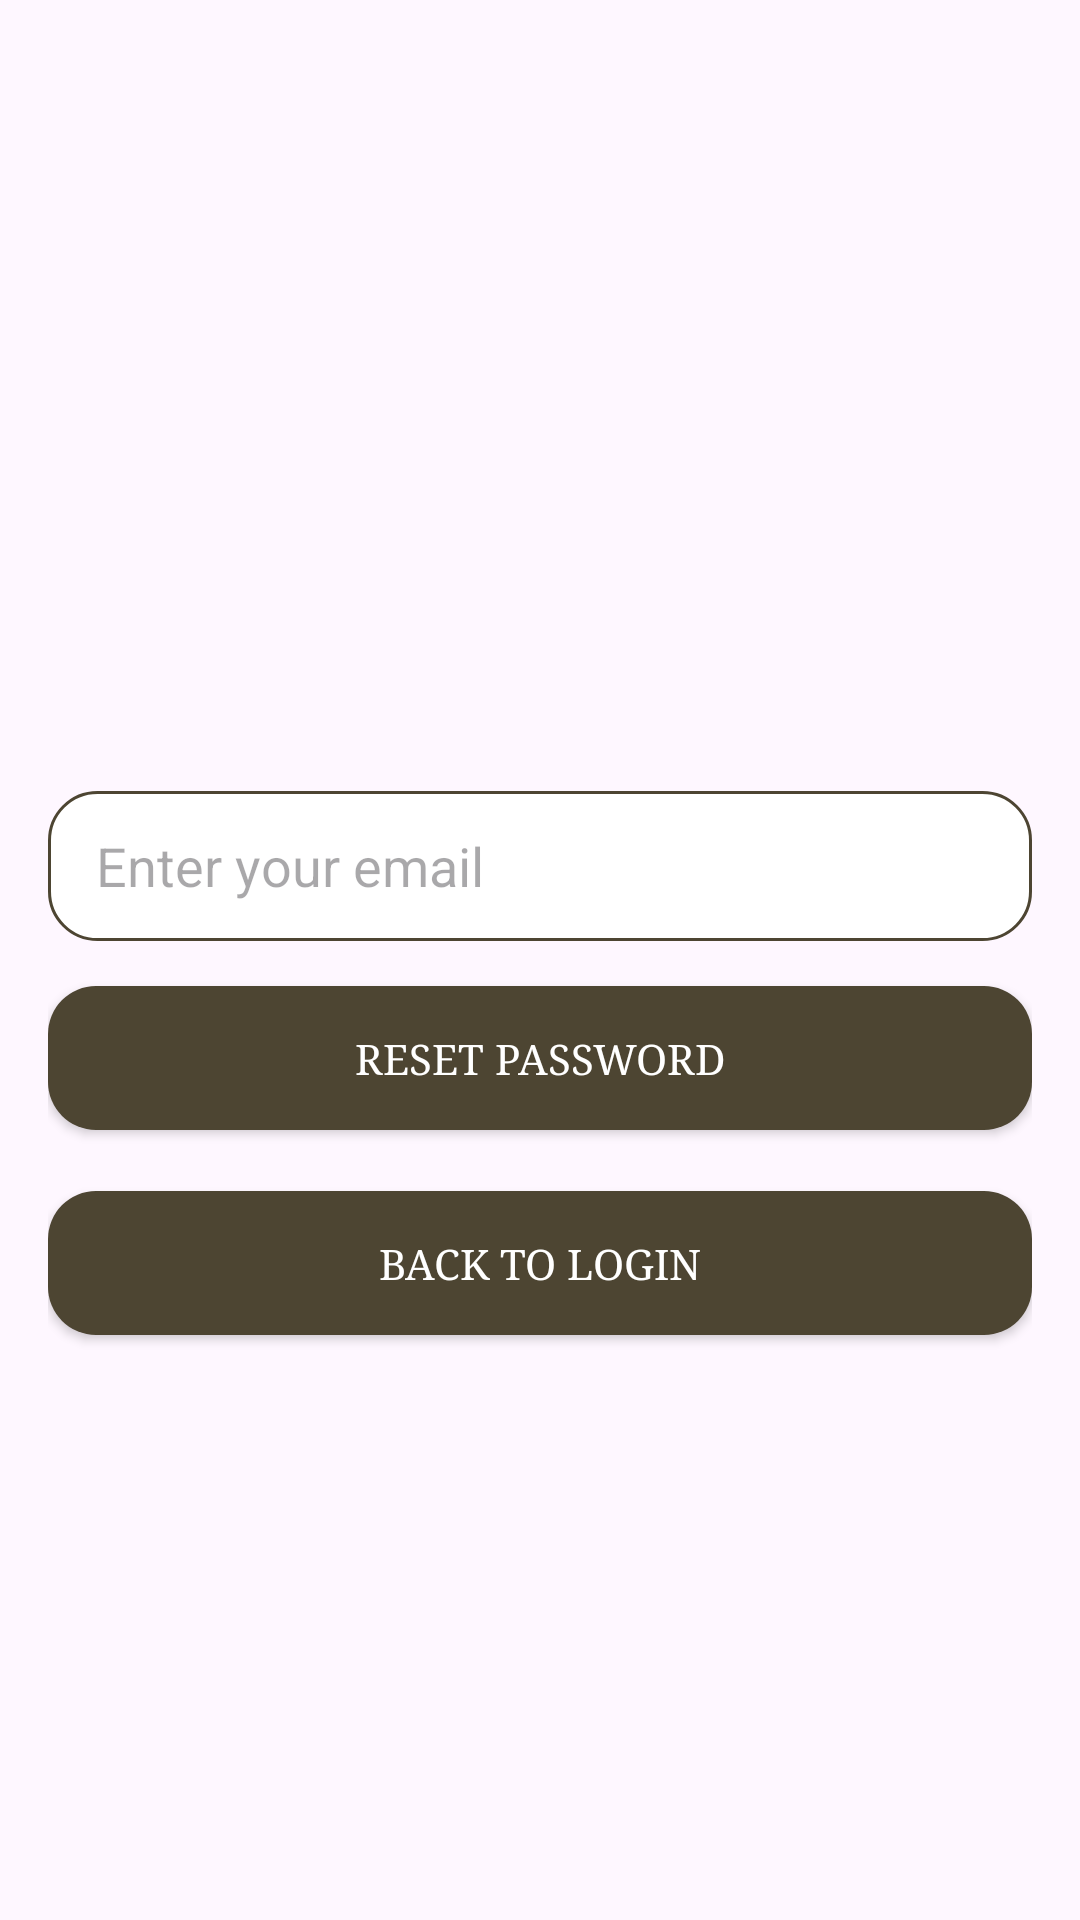

Here is an Android app screen rendered from its layout file. Give the layout XML and the strings, colors and styles it references.
<!-- AndroidManifest.xml: application theme Theme.CardGrove -->
<!-- res/layout/activity_forgot_password.xml -->
<?xml version="1.0" encoding="utf-8"?>
<androidx.constraintlayout.widget.ConstraintLayout
    xmlns:android="http://schemas.android.com/apk/res/android"
    xmlns:app="http://schemas.android.com/apk/res-auto"
    android:layout_width="match_parent"
    android:layout_height="match_parent"
    android:padding="16dp">

    
    <EditText
        android:id="@+id/emailEditText"
        android:layout_width="0dp"
        android:layout_height="wrap_content"
        android:hint="@string/enter_your_email"
        android:inputType="textEmailAddress"
        app:layout_constraintStart_toStartOf="parent"
        style="@style/CustomTextBox"
        app:layout_constraintEnd_toEndOf="parent"
        app:layout_constraintTop_toTopOf="parent"
        app:layout_constraintBottom_toTopOf="@id/resetPasswordButton"
        app:layout_constraintVertical_chainStyle="packed"
        app:layout_constraintVertical_bias="0.5" />


    
    <Button
        android:id="@+id/resetPasswordButton"
        android:layout_width="0dp"
        android:layout_height="wrap_content"
        android:text="@string/reset_password"
        android:layout_marginTop="15dp"
        style="@style/CustomButton"
        app:layout_constraintStart_toStartOf="parent"
        app:layout_constraintEnd_toEndOf="parent"
        app:layout_constraintTop_toBottomOf="@id/emailEditText"
        app:layout_constraintBottom_toBottomOf="parent"
        app:layout_constraintVertical_bias="0.5" />

    
    <Button
        android:id="@+id/backToLoginButton"
        style="@style/CustomButton"
        android:layout_width="0dp"
        android:layout_height="wrap_content"
        android:text="@string/back_to_login"
        app:layout_constraintBottom_toBottomOf="parent"
        app:layout_constraintEnd_toEndOf="parent"
        app:layout_constraintHorizontal_bias="0.0"
        app:layout_constraintStart_toStartOf="parent"
        app:layout_constraintTop_toBottomOf="@id/resetPasswordButton"
        app:layout_constraintVertical_bias="0.102" />


</androidx.constraintlayout.widget.ConstraintLayout>
<!-- resources referenced by this layout -->
<resources>
  <string name="back_to_login">Back to Login</string>
  <string name="enter_your_email">Enter your email</string>
  <string name="reset_password">Reset Password</string>
  <style name="CustomButton" parent="Widget.AppCompat.Button">
          <item name="android:background">@drawable/buttons_style</item>
          <item name="android:textColor">@color/white</item>
          <item name="android:fontFamily">serif</item>
      </style>
  <style name="CustomTextBox" parent="Widget.AppCompat.EditText">
          <item name="android:background">@drawable/text_boxes_style</item>
          <item name="android:textColor">@color/black</item>
          <item name="android:paddingStart">16dp</item>
          <item name="android:paddingEnd">5dp</item>
          <item name="android:minHeight">50dp</item>
      </style>
  <style name="Theme.CardGrove" parent="Base.Theme.CardGrove" />
  <!-- drawable buttons_style (drawable) -->
  <?xml version="1.0" encoding="utf-8"?>
  <selector xmlns:android="http://schemas.android.com/apk/res/android">
      <item android:state_pressed="true">
          <shape android:shape="rectangle">
              <solid android:color="@color/gold" /> 
              <corners android:radius="16dp" /> 
          </shape>
      </item>
      <item>
          <shape android:shape="rectangle">
              <solid android:color="@color/gold" /> 
              <corners android:radius="16dp" /> 
          </shape>
      </item>
  </selector>
  <color name="white">#FFFFFFFF</color>
  <!-- drawable text_boxes_style (drawable) -->
  <?xml version="1.0" encoding="utf-8"?>
  <shape xmlns:android="http://schemas.android.com/apk/res/android">
      <solid android:color="@color/white" /> 
      <corners android:radius="16dp" /> 
      <stroke android:width="1dp" android:color="@color/gold" /> 
  </shape>
  <color name="black">#FF000000</color>
  <style name="Base.Theme.CardGrove" parent="Theme.Material3.DayNight.NoActionBar">
          <item name="colorPrimary">@color/gold</item>
          <item name="colorPrimaryDark">@color/dark_green</item>
          <item name="colorAccent">@color/gold</item>
          <item name="buttonStyle">@style/CustomButton</item>
          <item name="editTextStyle">@style/CustomTextBox</item>
  
      </style>
  <color name="gold">#4d4532</color>
  <color name="dark_green">#2b3b32</color>
</resources>
